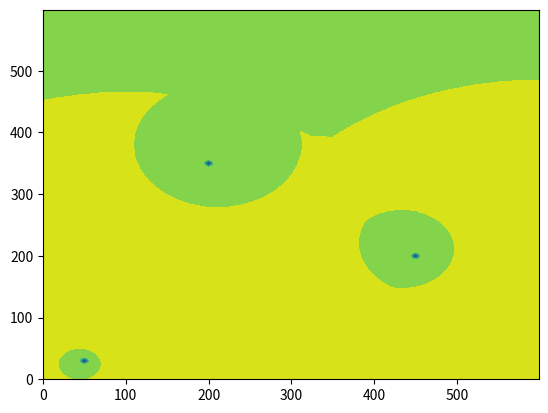

Generate this figure with matplotlib: (Note: this script raises an exception after producing the figure.)
import numpy as np
import matplotlib.pyplot as plt
from scipy.stats import multivariate_normal


def create_targets(frame_dimension, target_list, weapon):   # Function to create targets gaussians
    
    width = frame_dimension[0]  # Get the width of the frame for the meshgrid
    height = frame_dimension[0] # Get the height of the frame for the meshgrid
    
    x, y = np.mgrid[0:width:1, 0:height:1]   # Create meshgrid
    z = 0   # Initialize z
    pos = np.dstack((x, y)) # Create array of position
    
    for i in range(target_list.shape[0]):
        hole = multivariate_normal([target_list[i, 0], target_list[i, 1]], [[10 * 10**weapon, 0], [0, 10 * 10**weapon]])  # Create Gaussian for hole
        z += - hole.pdf(pos)    # Get values for z
    
    return x, y, z



def create_civilians(frame_dimension, civilian_list):   # Function to create civillians gaussians
    
    width = frame_dimension[0]  # Get the width of the frame for the meshgrid
    height = frame_dimension[0] # Get the height of the frame for the meshgrid
    
    x, y = np.mgrid[0:width:1, 0:height:1]   # Create meshgrid
    z = 0   # Initialize z
    pos = np.dstack((x, y)) # Create array of position
    
    for i in range(target_list.shape[0]):
        bump = multivariate_normal([civilian_list[i, 0], civilian_list[i, 1]], [[100, 0], [0, 100]])  # Create Gaussian for bump
        z += bump.pdf(pos)  # Get values for z
    
    return x, y, z


# CODE TO TEST THE FUNCTIONS

# Set some arbitrary inputs
frame_dimension = [600, 400]
target_list = np.array([[50, 30], [450, 200], [200, 350]])
civilian_list = np.array([[100, 80], [600, 100], [300, 10]])
weapon = 0

# Use the functions to retrieve the z values for targets and civilians
x, y, z_target = create_targets(frame_dimension, target_list, weapon)
x, y, z_civilian = create_civilians(frame_dimension, civilian_list)

# Add both entities on the same plot
z = z_target + z_civilian

# Plot the 2D graph
fig2d = plt.figure()
ax2d = fig2d.add_subplot(111)
ax2d.contourf(x, y, z)

# Plot the 3D graph 
fig3d = plt.figure()
ax3d = fig3d.gca(projection='3d')
ax3d.plot_surface(x, y, z, cmap='viridis', linewidth=0)

plt.show()